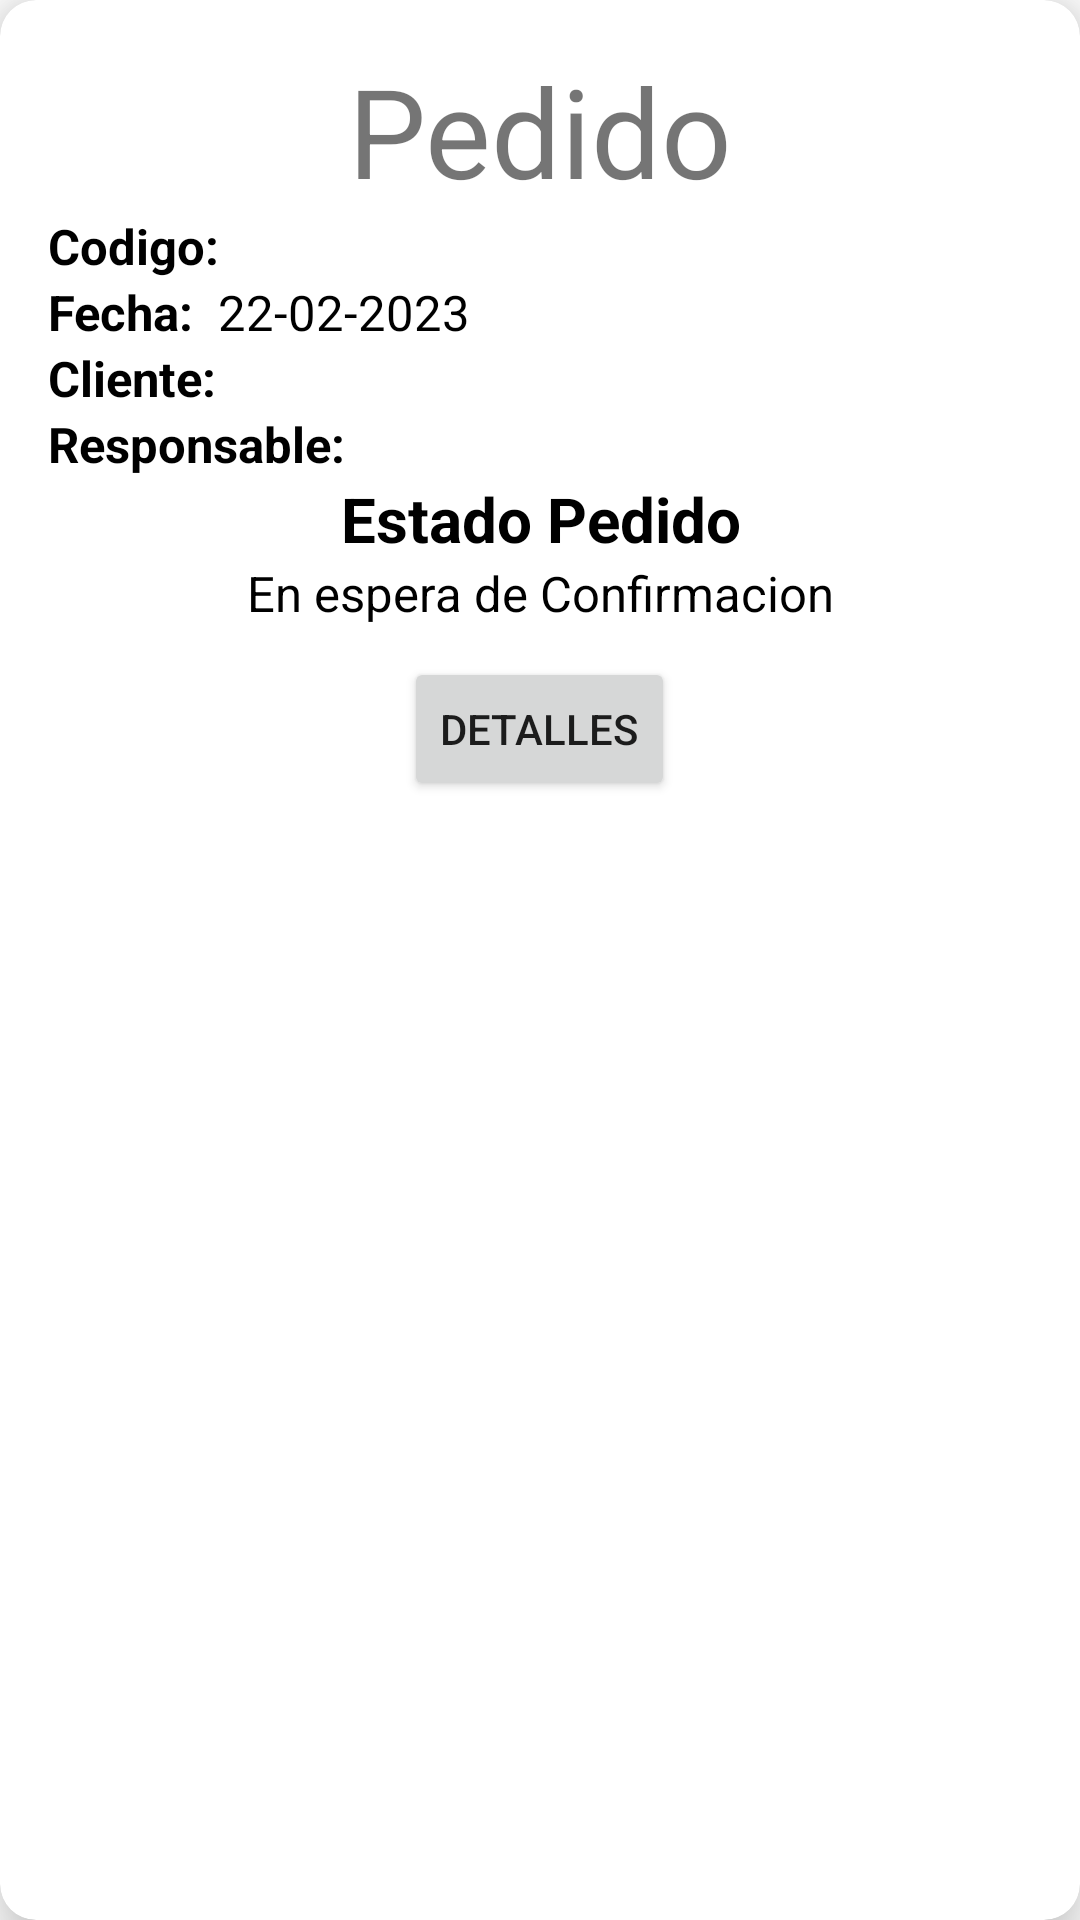

Layout XML and referenced resources for this Android screen:
<!-- AndroidManifest.xml: application theme Theme.Milkysoft.NoActionBar -->
<!-- res/layout/pedidos_list.xml -->
<?xml version="1.0" encoding="utf-8"?>
<androidx.cardview.widget.CardView xmlns:android="http://schemas.android.com/apk/res/android"
    android:layout_width="match_parent"
    android:layout_height="wrap_content"
    xmlns:app="http://schemas.android.com/apk/res-auto"
    android:background="#E98A6C"
    app:cardElevation="12dp"
    app:cardCornerRadius="12dp"
    android:layout_margin="16dp">
    <LinearLayout
        android:layout_width="match_parent"
        android:layout_height="wrap_content"
        android:layout_margin="16dp"

        android:orientation="vertical">


            <TextView
                android:layout_width="match_parent"
                android:layout_height="wrap_content"
                android:text="Pedido"
                android:textAlignment="center"
                android:textSize="20pt"/>
        <LinearLayout
            android:layout_width="wrap_content"
            android:layout_height="wrap_content"
            android:orientation="horizontal"
            android:layout_gravity="center_vertical"
            >
            <TextView
                android:layout_width="wrap_content"
                android:layout_height="wrap_content"
                android:text="Codigo: "
                android:textSize="8pt"
                android:textColor="@color/black"
                android:textStyle="bold"/>
            <TextView
                android:id="@+id/tvCodigoPedido"
                android:layout_width="wrap_content"
                android:layout_height="wrap_content"
                android:textSize="8pt"
                android:textColor="@color/black"/>

        </LinearLayout>
        <LinearLayout
            android:layout_width="wrap_content"
            android:layout_height="wrap_content"
            android:orientation="horizontal"
            android:layout_gravity="center_vertical">
            <TextView
                android:layout_width="wrap_content"
                android:layout_height="wrap_content"
                android:text="Fecha: "
                android:textSize="8pt"
                android:textColor="@color/black"
                android:textStyle="bold"/>
            <TextView
                android:id="@+id/tvFechaPedido"
                android:layout_width="wrap_content"
                android:layout_height="wrap_content"
                android:text=" 22-02-2023"
                android:textSize="8pt"
                android:textColor="@color/black"/>

        </LinearLayout>
        <LinearLayout
            android:layout_width="wrap_content"
            android:layout_height="wrap_content"
            android:orientation="horizontal"
            android:layout_gravity="center_vertical">
            <TextView
                android:layout_width="wrap_content"
                android:layout_height="wrap_content"
                android:text="Cliente: "
                android:textSize="8pt"
                android:textColor="@color/black"
                android:textStyle="bold"/>
            <TextView
                android:id="@+id/tvClientePedido"
                android:layout_width="wrap_content"
                android:layout_height="wrap_content"
                android:textSize="8pt"
                android:textColor="@color/black"/>

        </LinearLayout>
        <LinearLayout
            android:layout_width="wrap_content"
            android:layout_height="wrap_content"
            android:orientation="horizontal"
            android:layout_gravity="center_vertical">
            <TextView
                android:layout_width="wrap_content"
                android:layout_height="wrap_content"
                android:text="Responsable: "
                android:textSize="8pt"
                android:textColor="@color/black"
                android:textStyle="bold"/>
            <TextView
                android:id="@+id/tvResponsablePedido"
                android:layout_width="wrap_content"
                android:layout_height="wrap_content"
                android:textSize="8pt"
                android:textColor="@color/black"/>

        </LinearLayout>
        <LinearLayout
            android:layout_width="wrap_content"
            android:layout_height="wrap_content"
            android:orientation="vertical"
            android:layout_gravity="center_horizontal">
            <TextView
                android:layout_width="match_parent"
                android:layout_height="wrap_content"
                android:text="Estado Pedido"
                android:textSize="10pt"
                android:textAlignment="center"
                android:textColor="@color/black"
                android:textStyle="bold"/>
            <TextView
                android:id="@+id/tvEstadoPedido"
                android:textAlignment="center"
                android:layout_width="wrap_content"
                android:layout_height="wrap_content"
                android:text="En espera de Confirmacion"
                android:textSize="8pt"
                android:textColor="@color/black"/>

        </LinearLayout>
        <LinearLayout
            android:layout_width="match_parent"
            android:layout_height="wrap_content"
            android:padding="5pt"
            android:layout_gravity="center"
            android:gravity="center"
            android:orientation="horizontal"
            >
            <Button
                android:id="@+id/btnDetallesPedido"
                android:layout_width="wrap_content"
                android:layout_height="wrap_content"
                android:text="Detalles"/>
        </LinearLayout>



    </LinearLayout>

</androidx.cardview.widget.CardView>
<!-- resources referenced by this layout -->
<resources>
  <style name="Theme.Milkysoft.NoActionBar">
          <item name="windowActionBar">false</item>
          <item name="windowNoTitle">true</item>
      </style>
  <!-- not gathered from this repository: default colours our renderer supplied (Android Studio template values) -->
  <color name="black">#FF000000</color>
</resources>
